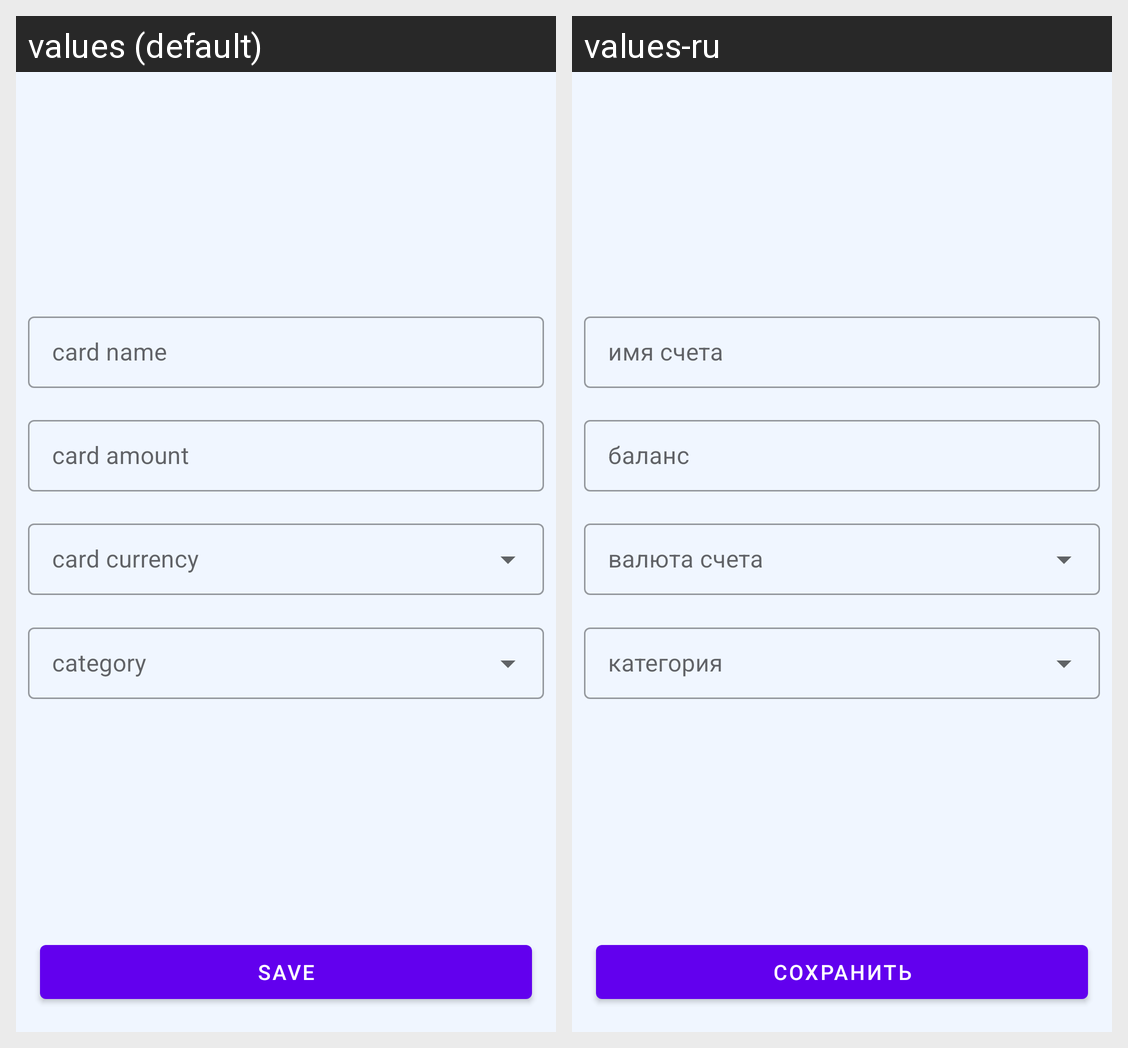

The same Android screen rendered under two of its app's locales, left to right. List the strings drawn on it with the default value and each locale's translation.
Android screen res/layout/fragment_card.xml rendered under 2 locales, left to right: values (default), values-ru. Device: Nexus 5 (rendered at 1080×1920; each locale shown at half size, 540×960, under a caption strip naming it); theme Theme.MySavings.
Strings drawn on this screen, with the default value and each locale's value (text and hints the layout hard-codes, and strings that could not be matched under every locale, appear in the picture but are not listed):

title
  values: card name
  values-ru: имя счета

amount
  values: card amount
  values-ru: баланс

save_button
  values: Save
  values-ru: Сохранить
